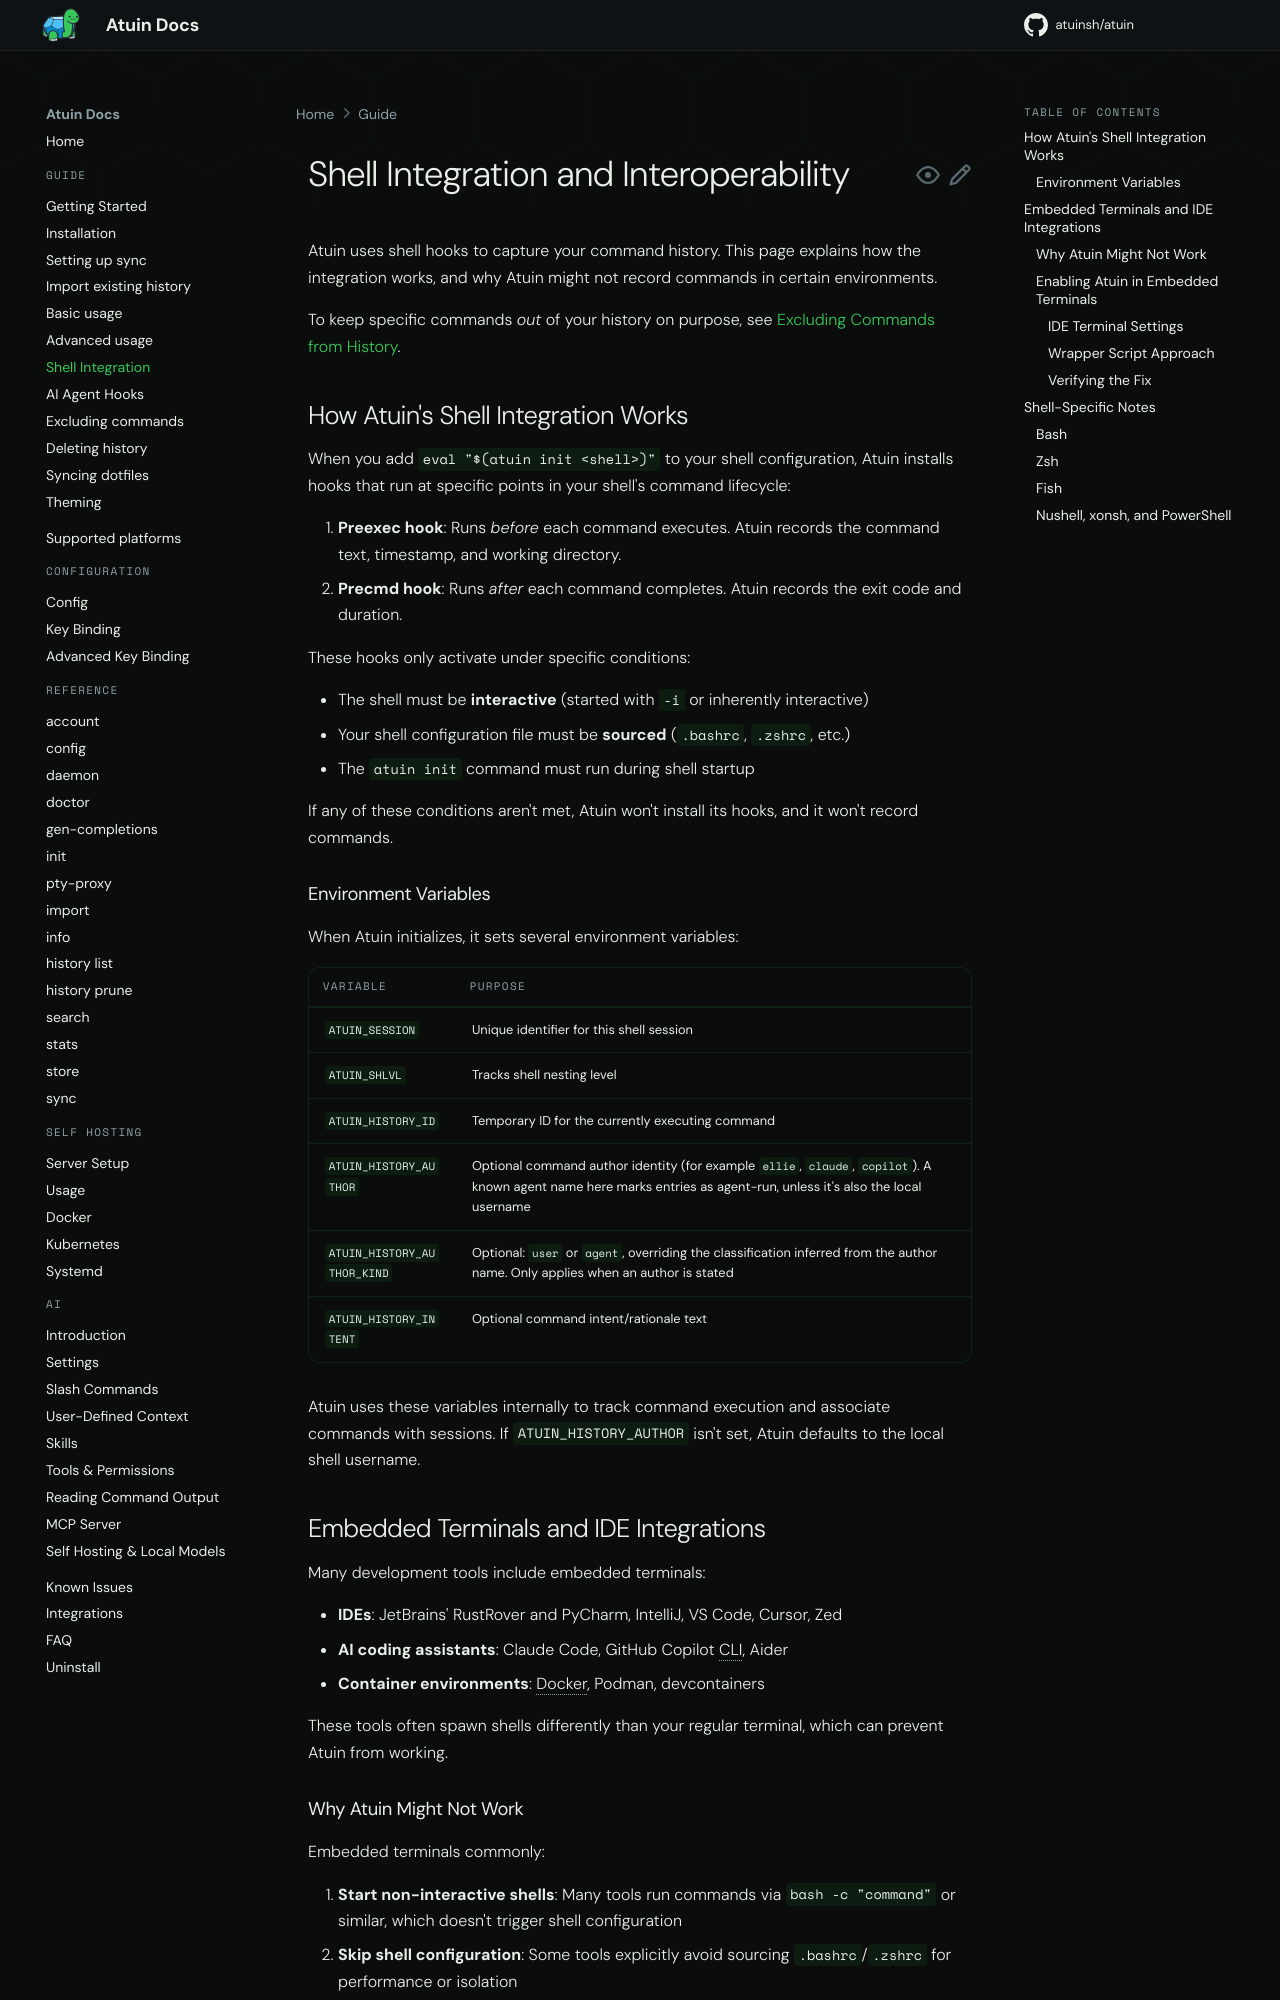

repository: atuinsh/atuin · page: 18.22/guide/shell-integration/index.html · generator: mkdocs

# Shell Integration and Interoperability

Atuin uses shell hooks to capture your command history. This page explains how the integration works, and why Atuin might not record commands in certain environments.

To keep specific commands *out* of your history on purpose, see [Keeping Secrets Out of Atuin](excluding-commands.md).

## How Atuin's Shell Integration Works

`atuin setup` adds a line that runs `atuin init <shell>` to your shell configuration. For example, for zsh, setup adds `eval "$(atuin init zsh)"` to your `.zshrc`. When that line runs at shell startup, Atuin installs hooks that run at specific points in your shell's command lifecycle:

1. **Preexec hook**: Runs *before* each command executes. Atuin records the command text, timestamp, and working directory.
2. **Precmd hook**: Runs *after* each command completes. Atuin records the exit code and duration.

These hooks only activate under specific conditions:

- The shell must be **interactive** (started with `-i` or inherently interactive)
- Your shell configuration file must be **sourced** (`.bashrc`, `.zshrc`, etc.)
- The `atuin init` command must run during shell startup

If any of these conditions aren't met, Atuin won't install its hooks, and it won't record commands.

### Environment Variables

When Atuin initializes, it sets several environment variables:

| Variable | Purpose |
|----------|---------|
| `ATUIN_SESSION` | Unique identifier for this shell session |
| `ATUIN_SHLVL` | Tracks shell nesting level |
| `ATUIN_HISTORY_ID` | Temporary ID for the currently executing command |
| `ATUIN_HISTORY_AUTHOR` | Optional command author identity (for example `ellie`, `claude`, `copilot`). A known agent name here marks entries as agent-run, unless it's also the local username |
| `ATUIN_HISTORY_AUTHOR_KIND` | Optional: `user` or `agent`, overriding the classification inferred from the author name. Only applies when an author is stated |
| `ATUIN_HISTORY_INTENT` | Optional command intent/rationale text |

Atuin uses these variables internally to track command execution and associate commands with sessions.
If `ATUIN_HISTORY_AUTHOR` isn't set, Atuin defaults to the local shell username.
